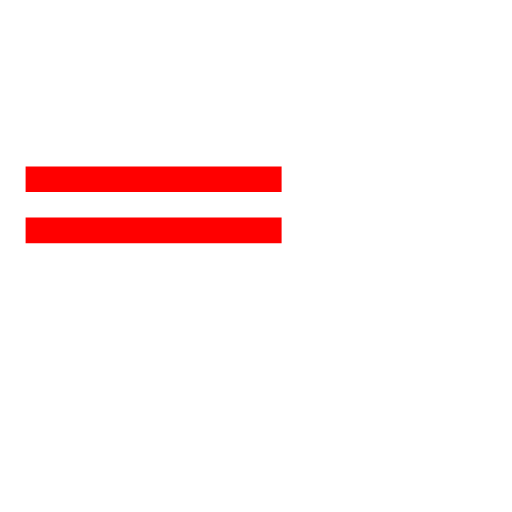
t = 0.00 s
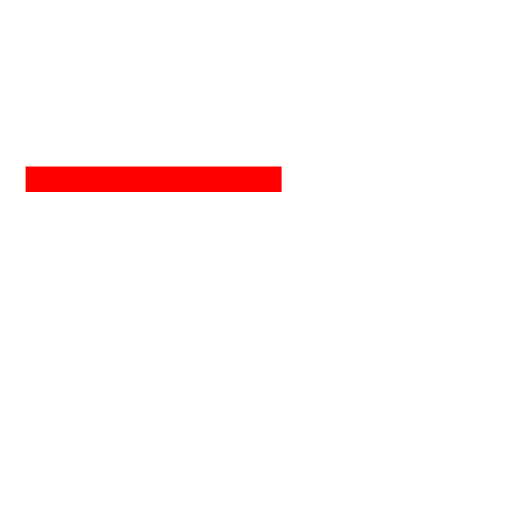
t = 2.50 s
t = 5.00 s: frame unchanged from t = 2.50 s, image omitted
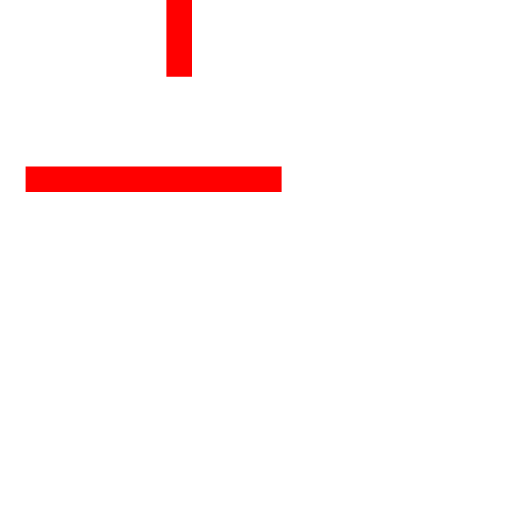
t = 7.50 s

The animated SVG that drew these frames (rendered in a browser with its animation timeline set to each time). Animation: 1 SMIL element (animateTransform=1); one cycle of 10.00 s, repeats indefinitely.

<svg xmlns="http://www.w3.org/2000/svg" viewBox="0 0 20 20">
  <path d="M 1 7 h 10" stroke="red"/>
  <path d="M 1 9 h 10" stroke="red" id="a"/>
  <animateTransform href="#a" attributeName="transform" attributeType="XML" type="rotate" from="0 1 3" to="360 1 3" dur="10s" repeatCount="indefinite" />
</svg>
